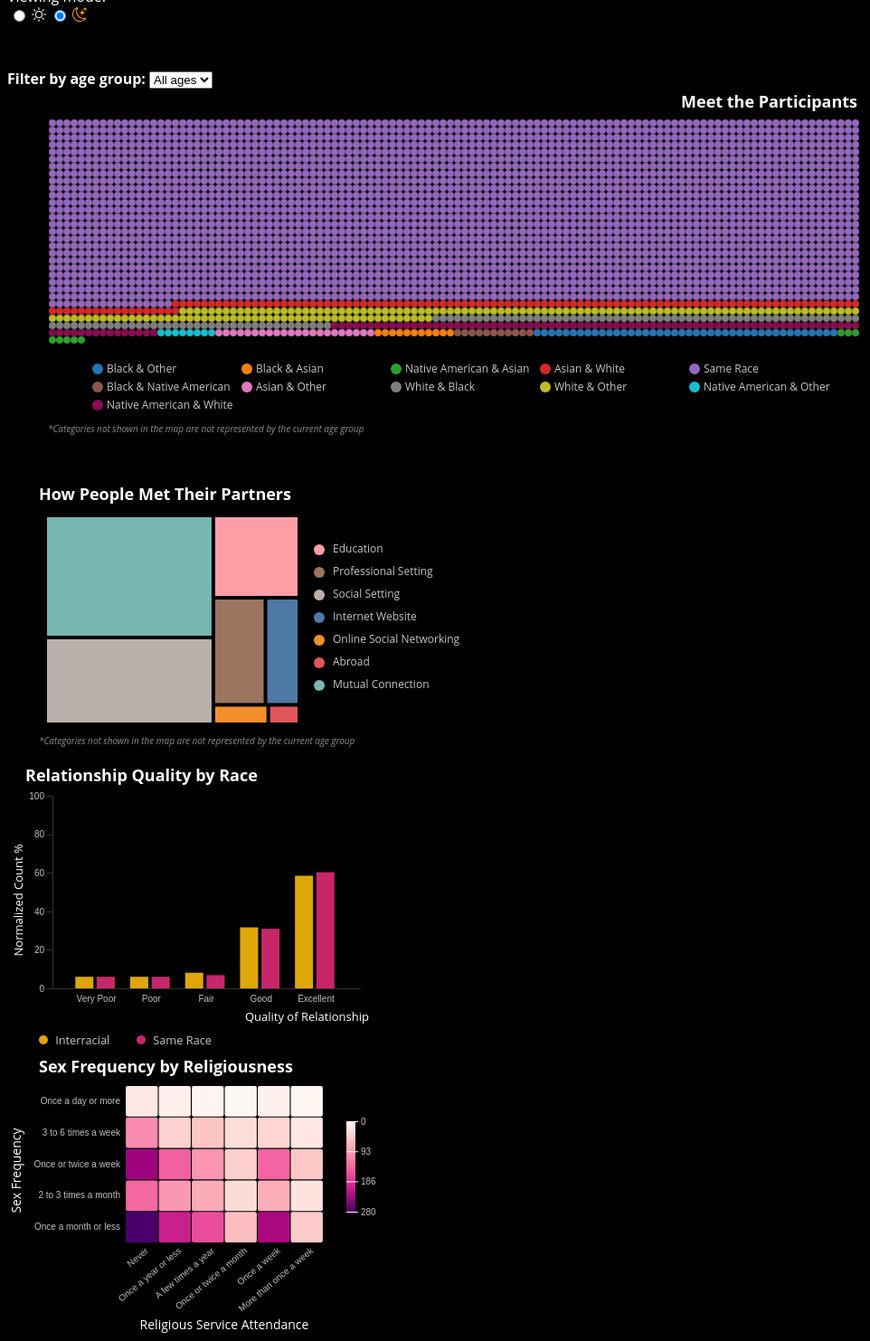
D3 v7 page, settled after 480 driven frames (8 s of simulated time); the page loaded 1 data file(s).


// ── js/barChart.js
class BarChart {
  /**
   * Class constructor with initial configuration
   * @param {Object}
   * @param {Array}
   */
  constructor(_config, _data) {
    this.config = {
      parentElement: _config.parentElement,
      containerWidth: _config.containerWidth || 400,
      containerHeight: _config.containerHeight || 300,
      margin: _config.margin || {top: 47, right: 10, bottom: 40, left: 50},
      tooltipPadding: _config.tooltipPadding || 15
    }
    
    this.data = _data;
    this.highlightedData = [];
    this.clickedBar = [];

    this.initVis();
  }
  
  initVis() {
    let vis = this;

    // Calculate inner chart size. Margin specifies the space around the actual chart.
    vis.width = vis.config.containerWidth - vis.config.margin.left - vis.config.margin.right;
    vis.height = vis.config.containerHeight - vis.config.margin.top - vis.config.margin.bottom;

    // yes = couple is interracial
    vis.subgroupsCategory = ["yes", "no"];

    // intialize the scale 
    vis.xScale = d3.scaleBand()
      .range([0, vis.width])
      .padding(0.60);

    vis.xSubgroupScale = d3.scaleBand()
      .range([0, vis.xScale.bandwidth()/5])
      .domain(vis.subgroupsCategory)
      .paddingInner(.85);

    vis.yScale = d3.scaleLinear()
      .range([vis.height, 0]);   

    // intialize the axis
    vis.xAxis = d3.axisBottom(vis.xScale)
      .tickSize(0)
      .tickSizeOuter(0)
      .tickPadding(8);

    vis.yAxis = d3.axisLeft(vis.yScale)
      .ticks(6)
      .tickSizeOuter(0);

    // Define size of SVG drawing area
    vis.svg = d3.select(vis.config.parentElement)
      .attr('width', vis.config.containerWidth)
      .attr('height', vis.config.containerHeight);

    // Append group element that will contain our actual chart 
    // and position it according to the given margin config
    vis.chart = vis.svg.append('g')
      .attr('transform', `translate(${vis.config.margin.left},${vis.config.margin.top})`);

    // Append empty bar-x-axis group and move it to the bottom of the chart
    vis.xAxisG = vis.chart.append('g')
      .attr('class', 'bar-axis bar-x-axis')
      .attr('transform', `translate(0,${vis.height})`);
    
     // Append bar-y-axis group 
    vis.yAxisG = vis.chart.append('g')
      .attr('class', 'bar-axis bar-y-axis');

    // append axis titles
    vis.chart.append('text')
      .attr('class', 'axis-label')
      .attr('y', vis.height - 10)
      .attr('x', vis.width + 10)
      .attr('dy', '3.5em')
      .style('text-anchor', 'end')
      .style('font-size', '13px')
      .text('Quality of Relationship')

    vis.chart

    .append("text")
      .attr("class", "bar-axis-title")
      .attr("x", -vis.height / 4)
      .attr("y", -42)
      .attr("dy", ".71em")
      .attr("transform", "rotate(270)")
      .style("text-anchor", "end")
      .text("Normalized Count %");

    vis.svg.append("text")
        .attr('class', 'title')
        .attr('x', 20)
        .attr('y', vis.config.margin.top - 29)
        .attr('dy', '.71em')
        .attr("text-anchor", "left")
        .text("Relationship Quality by Race");

    // Append group used to clear selection on click
    vis.clearSelectionG = vis.chart.append('g')
        .append('rect')
          .attr('width', vis.config.containerWidth)
          .attr('height', vis.config.containerHeight)
          .attr("transform", `translate(${-vis.config.margin.left},${-vis.config.margin.top})`)
          .attr('opacity', 0)
        .on('click', function(event, d) {
          clearAllInteractions();
        });
    
    vis.updateVis();
  }


  updateVis() {
    let vis = this;
    vis.noInterracial = "no";
    vis.yesInterracial = "yes";
    vis.sameRaceCoupleColor = "red";
    vis.interracialCoupleColor = "blue";
    
    // filters out data where there was no answer or someone refused to answer
    vis.preprocessData();

    // group data by relationship ranking, 
    // and count number of occurences of each ranking.
    vis.groupedData = d3.rollup(vis.data, v => v.length, d => d.Q34, d => d.interracial_5cat);
    vis.groupedData.delete('');
    vis.groupedData.delete("Refused");
 


    // Add a ranking entry at the same level as the subcategories ("yes"/"no")
    vis.groupedData.forEach((value, key) => {
      value.forEach((innerValue, innerKey) => value.set("ranking", key));
    });

    // counts how many interracial and sameRace couples we have.
    vis.maxInterracialCount = vis.data.filter(d => whetherInterracialOrSameRace(d) == "yes").length;
    vis.maxSameRaceCount = vis.data.filter(d => whetherInterracialOrSameRace(d) == "no").length;

    // Specificy x- and y-value accessor functions
    vis.xValue = d => vis.relationshipRanking(d);
    vis.yValue = d => vis.groupedData.get(vis.relationshipRanking(d));
  
    // set the domain of xScale to be the relationship rankings
    vis.xScale.domain(["Very Poor", "Poor", "Fair", "Good", "Excellent"]);
    vis.yScale.domain ([0,100]);


    vis.renderVis();
  }


  renderVis() {
    let vis = this;
    vis.specificBarClicked = '';

    let barValues = new Map();
    // code for bars and bar inspired from here: https://d3-graph-gallery.com/graph/barplot_grouped_basicWide.html
    const barGroup = vis.chart.selectAll('.bars')
      .data(vis.groupedData, d => {
        if (vis.highlightedData[0] == d[0]) {
          if(vis.highlightedData[1] == "no"){
            barValues.set("name","no");
            barValues.set("nVal", d[1].get("no"));
          } else {
            barValues.set("name","yes");
            barValues.set("nVal", d[1].get("yes"));            
          }
        }
        // After remove the ranking entry so that we don't render bars for it
        d[1].delete('ranking');
        return d[0];
      })
      .join("g")
      .attr('class', 'bars')
      .attr("transform", d => {
        if (vis.highlightedData[0] == d[0]) {
          vis.relationshipRanking = d[0];
        } 
        return `translate( ${vis.xScale(d[0]) -  1.5 * vis.xScale.bandwidth()},0)`
      });

      // checks if the bar is less than 4% of the max number in the y-axis.
      vis.barHeightTooSmall = d => vis.getBarHeightByRace(d[1], d) < 6;
      // Gives the bars a minimum height (of 4% of the max number in the y-axis) so that the smallest bars are still visible.
      vis.addMinBarHeight = 6;

      vis.checkIfActive = d => {
        if (d[0] == barValues.get("name") && d[1] == barValues.get("nVal")) {
          return `active`;
        } else {
          return "";
        }
      };

      vis.getBarHeightByRace = (x,d) => {
        if(d[0] == "yes") {
          return (x/vis.maxInterracialCount) * 100;
        } else {
          return (x/vis.maxSameRaceCount) * 100;
        }
      }; 

    const individualBars = barGroup.selectAll('.bar')
        .data(d => d[1], d => d[0]) 
          .join ('rect')
          .attr('class', d => `bar ${d[0]}`)
          .attr('x', d=> vis.xSubgroupScale(d[0]) + vis.xScale.bandwidth() + 1)
          .attr('y', d => {
            if(vis.barHeightTooSmall(d)) {
              return vis.yScale(vis.addMinBarHeight);
            } else {
              return vis.yScale(vis.getBarHeightByRace(d[1],d));
            }
          })
          .attr('width', 20)
          .attr('height', d => {
            if(vis.barHeightTooSmall(d)) {
              return vis.height - vis.yScale(vis.addMinBarHeight)
            } else {
              return vis.height - vis.yScale(vis.getBarHeightByRace(d[1],d));
            }
          })
          .attr('class', d =>  `bar ${d[0]} ${vis.checkIfActive(d)}`)
          .classed("selected", d => {
            return vis.clickedBar.length !== 0 && vis.clickedBar[0] == d[0] && vis.clickedBar[1] == d[1];
          });



    individualBars
      .on('mouseover', function (event,d) {
        vis.toolTipInfo(event,d);
      })
      .on('mousemove', (event) => {
        d3.select('#tooltip')
          .style('left', (event.pageX + vis.config.tooltipPadding) + 'px')
          .style('top', (event.pageY + vis.config.tooltipPadding) + 'px')
      })
      .on('mouseleave', () => {
        d3.select('#tooltip').style('display', 'none');
      }).on('click', function(event, d) {
        vis.storeClickedBar = d;
        currcirclesChartSubCategory = d[0];
      });

    // when a bar is clicked, filter all the displays
    barGroup
      .on('click', function(event, d) {
        currcirclesChartMainCategory = d[0];
        barChartFilterDotMatrixChartData();
        vis.clickedBar.push(vis.storeClickedBar[0]);
        vis.clickedBar.push(vis.storeClickedBar[1]);
        vis.renderVis();
      });
  
    // call the axes
    vis.xAxisG.call(vis.xAxis);
    vis.yAxisG.call(vis.yAxis);
  }


 /**
   *  displays the tooltip information of the individual bars
   */
 toolTipInfo(event,d) {
  let vis = this;

  let subCatname = d => {
    if (d[0] == "no") {
      return "Same Race";
    } else {
      return "Interracial";
    }
  };

  let getCount = d => {
    if (vis.barHeightTooSmall(d))
    {
      return `< ${vis.addMinBarHeight}%`;
    } else {
      return `${Math.round(vis.getBarHeightByRace(d[1], d))}%`;
    }
  }

  d3.select('#tooltip')
  .style('display', 'block')
  .style('left', (event.pageX + vis.config.tooltipPadding) + 'px')   
  .style('top', (event.pageY + vis.config.tooltipPadding) + 'px')
  .html(`
    <div><strong>${subCatname(d)}</strong></div>
    <div><b>Count:</b> ${getCount(d)}</div> 
  `);
}

/**
 * Filters the data for people who left the answer blank, refused to answer, for either of the questions 
 * regarding their relationship ranking, or whether they are part of an interracial couple.
 */
preprocessData() {
  let vis = this;
  vis.data = vis.data.filter(d => relationshipRanking(d) !="" && relationshipRanking(d) != "Refused" &&
   whetherInterracialOrSameRace(d) != "" && whetherInterracialOrSameRace(d) != "Refused");
}


}


// ── js/dotMatrix.js
class DotMatrix {
  /**
   * Class constructor with initial configuration
   * @param {Object}
   * @param {Array}
   */
  constructor(_config, _data) {
    this.config = {
      parentElement: _config.parentElement,
      containerWidth: _config.containerWidth || 1000,
      containerHeight: _config.containerHeight || 395,
      margin: _config.margin || { top: 35, right: 20, bottom: 75, left: 50},
      tooltipPadding: _config.tooltipPadding || 15
    }

    this.highlightedData = [];
    this.clickedDot = [];
    this.data = _data;

    this.initVis();
  }

  initVis() {
    let vis = this;
    // Calculate inner chart size. Margin specifies the space around the actual chart.
    vis.width =
      vis.config.containerWidth -
      vis.config.margin.left -
      vis.config.margin.right;
    vis.height =
      vis.config.containerHeight -
      vis.config.margin.top -
      vis.config.margin.bottom;

    vis.svg = d3.select(vis.config.parentElement).append('svg')
      .attr('width', vis.config.containerWidth)
      .attr('height', vis.config.containerHeight)
      .attr('id', 'dot-matrix-chart')
      .attr("class", "chart");


    // append the title of the view
    vis.svg.append("text")
      .attr('class', 'title')
      .attr('x', vis.width + 10)
      .attr('y', vis.config.margin.top - 27)
      .attr('dy', '.71em')
      .attr("text-anchor", "end")
      .text("Meet the Participants");

    vis.chart = vis.svg
      .append("g")
      .attr(
        "transform",
        `translate(${vis.config.margin.left},${vis.config.margin.top})`
      );

    vis.footnote = vis.chart
      .append("text")
      .attr("transform", `translate(-5,${vis.height + 60})`)
      .attr("class", "subtitle")
      .attr("font-size", "11px")
      .text(
        "*Categories not shown in the map are not represented by the current age group"
      );

    vis.legend = vis.chart
      .append("g")
      .attr(
        "transform",
        `translate(${vis.config.margin.left},${vis.height - 30})`
      );

    // Append group used to clear selection on click
    vis.clearSelectionG = vis.chart.append('g')
      .append('rect')
        .attr('width', vis.config.containerWidth)
        .attr('height', vis.config.containerHeight)
        .attr("transform", `translate(${-vis.config.margin.left},${-vis.config.margin.top})`)
        .attr('opacity', 0)
      .on('click', function(event, d) {
        clearAllInteractions();
      });

    // name the race categories
    vis.raceCategories = ["Black & Other", "Black & Asian", "Native American & Asian", "Asian & White", "Same Race",
    "Black & Native American", "Asian & Other", "White & Black", "White & Other", "Native American & Other", "Native American & White"];

    vis.colorScale = d3.scaleOrdinal()
      .range(d3.schemeCategory10.concat(['#8b0a50'])) // options: #698b69, #5218fa, #b03060
      .domain(vis.raceCategories);

    vis.updateVis();
  }

  updateVis() {
    let vis = this;

    vis.subjectRace = (d) => d.w6_subject_race;
    vis.partnerRace = (d) => d.w6_q6b;
    vis.preprocessData();
    vis.assignRelationshipRace();

    vis.groupedByRace = d3.group(vis.data, d => d.relRaceCat);

    vis.colorValue = (d) => d.relRaceCat;

    vis.renderVis();
  }

  renderVis() {
    let vis = this;

    vis.x = -5;
    vis.y = -5;
    vis.xcount = -1;
    vis.ycount = -1;

    vis.dotRadius = 4;

    let raceGroups = vis.chart
      .selectAll(".race-group")
      .data(vis.groupedByRace)
      .join("g")
      .attr("class", "race-group");

    let dots = raceGroups
      .selectAll(".matrix-dot")
      .data((d) => d[1])
      .join("circle")
        .attr("class", "matrix-dot")
        .attr("r", vis.dotRadius)
        .attr("cy", function () {
          vis.ycount += 1;
          return vis.ycount % 112 == 0 ? vis.y += vis.dotRadius * 2 : vis.y;
        })
        .attr("cx", function () {
          vis.xcount += 1;
          return vis.xcount % 112 == 0 ? vis.x = 0 : vis.x += vis.dotRadius * 2;
        })
        .attr("fill", d => vis.colorScale(vis.colorValue(d)))
        .classed("clicked", d => vis.clickedDot.length !== 0 && vis.clickedDot.includes(d))
        .classed("inactive", d => vis.highlightedData.length !== 0 && !vis.highlightedData.includes(d))
        .on('mouseover', function (event, d) {
          vis.toolTipInfo(event, d);
        })
        .on('mouseleave', () => {
          d3.select('#tooltip').style('display', 'none');
        })
        .on('click', (event, d) => {
          clearAllInteractions();
          vis.clickedDot.push(d);
          vis.renderVis();
          filterBarChartData(d);
          selectHeatMapCell(d);
          TreeMapfilterDotMatrixChartData(d);
        });

    vis.yLegendCount = -1;
    vis.xLegendCount = -1;
    vis.yLegend = 0;
    vis.xLegend = 0;

    vis.legend
      .selectAll(".dot-matrix-legend-circles")
      .data(vis.raceCategories)
      .join("circle")
        .attr('class', 'dot-matrix-legend-circles')
        .attr("r", 6)
        .attr("cy", function () {
          vis.yLegendCount += 1;
          return vis.yLegendCount % 5 == 0 ? vis.yLegend += vis.dotRadius * 5 : vis.yLegend;
        })
        .attr("cx", function () {
          vis.xLegendCount += 1;
          return vis.xLegendCount % 5 == 0 ? vis.xLegend = 0 : vis.xLegend += 165;
        })
        .style("fill", d => vis.colorScale(d));

    vis.yLegendCount = -1;
    vis.xLegendCount = -1;
    vis.yLegend = 4;
    vis.xLegend = 10;

    vis.legend.selectAll(".legendText")
        .data(vis.raceCategories)
      .join('text')
        .attr('class', "legendText legend-text")
        .attr("x", function () {
          vis.xLegendCount += 1;
          return vis.xLegendCount % 5 == 0 ? vis.xLegend = 10 : vis.xLegend += 165;
        })
        .attr("y", function () {
          vis.yLegendCount += 1;
          return vis.yLegendCount % 5 == 0 ? vis.yLegend += vis.dotRadius * 5 : vis.yLegend;
        })
        .style("font-size", vis.dotRadius * 3 + "px")
        .text(d => d);
  }


  assignRelationshipRace() {
    let vis = this;

    vis.data.forEach(d => {
      if (vis.subjectRace(d) == "White" && vis.partnerRace(d) == "Black or African American" ||
        vis.partnerRace(d) == "White" && vis.subjectRace(d) == "Black or African American") {
          d.relRaceCat = "White & Black";
      } else if (vis.subjectRace(d) == "Black or African American" && vis.partnerRace(d) == "American Indian, Aleut, or Eskimo" ||
        vis.partnerRace(d) == "Black or African American" && vis.subjectRace(d) == "American Indian, Aleut, or Eskimo") {
          d.relRaceCat = "Black & Native American";
      } else if (vis.subjectRace(d) == "American Indian, Aleut, or Eskimo" && vis.partnerRace(d) == "Asian or Pacific Islander" ||
        vis.partnerRace(d) == "American Indian, Aleut, or Eskimo" && vis.subjectRace(d) == "Asian or Pacific Islander") {
          d.relRaceCat = "Native American & Asian";
      } else if (vis.subjectRace(d) == "Asian or Pacific Islander" && vis.partnerRace(d) == "Other (please specify)" ||
        vis.partnerRace(d) == "Asian or Pacific Islander" && vis.subjectRace(d) == "Other (please specify)") {
          d.relRaceCat = "Asian & Other";
      } else if (vis.subjectRace(d) == "White" && vis.partnerRace(d) == "Other (please specify)" ||
        vis.partnerRace(d) == "White" && vis.subjectRace(d) == "Other (please specify)") {
          d.relRaceCat = "White & Other";
      } else if (vis.subjectRace(d) == "Black or African American" && vis.partnerRace(d) == "Asian or Pacific Islander" ||
        vis.partnerRace(d) == "Black or African American" && vis.subjectRace(d) == "Asian or Pacific Islander") {
          d.relRaceCat = "Black & Asian";
      } else if (vis.subjectRace(d) == "Black or African American" && vis.partnerRace(d) == "Other (please specify)" ||
        vis.partnerRace(d) == "Black or African American" && vis.subjectRace(d) == "Other (please specify)") {
          d.relRaceCat = "Black & Other";
      } else if (vis.subjectRace(d) == "American Indian, Aleut, or Eskimo" && vis.partnerRace(d) == "Other (please specify)" ||
        vis.partnerRace(d) == "American Indian, Aleut, or Eskimo" && vis.subjectRace(d) == "Other (please specify)") {
          d.relRaceCat = "Native American & Other";
      } else if (vis.subjectRace(d) == "Asian or Pacific Islander" && vis.partnerRace(d) == "White" ||
      vis.partnerRace(d) == "Asian or Pacific Islander" && vis.subjectRace(d) == "White") {
        d.relRaceCat = "Asian & White";
      }else if (vis.subjectRace(d) == "American Indian, Aleut, or Eskimo" && vis.partnerRace(d) == "White" ||
        vis.partnerRace(d) == "American Indian, Aleut, or Eskimo" && vis.subjectRace(d) == "White") {
          d.relRaceCat = "Native American & White";
      } else {
        d.relRaceCat = "Same Race";
      }
    });
}


  /**
   *  displays the tooltip information when you hover over the dots.
   */
  toolTipInfo(event, d) {
    let vis = this;

    let particpantAge = d.ppage;

    let howTheyMet = d => {
      let whereTheyMet = getHowTheyMet(d);
      if(whereTheyMet == "") {
        return `N/A`;
      } else {
        return whereTheyMet;
      }
    };
    
    // fill with Guramrit's function return value;
    // check if the sexfreq and religiuosity is refused or "" and replace with missing
    let fillSexFreq = d => {
      if(sexFrequency(d) == "Refused" || sexFrequency(d) == "") {
        return `N/A`;
      } else {
        return sexFrequency(d);
      }
    };

    let fillReligiousity = d => {
      if(religiousity(d) == "Refused" || religiousity(d) == "") {
        return `N/A`;
      } else {
        return religiousity(d);
      }
    };

    let fillRelationshipRanking = d => {
      if(relationshipRanking(d) == "Refused" || relationshipRanking(d) == "") {
        return `N/A`;
      } else {
        return relationshipRanking(d);
      }
    };

    d3.select('#tooltip')
      .style('display', 'block')
      .style('left', (event.pageX + vis.config.tooltipPadding) + 'px')
      .style('top', (event.pageY + vis.config.tooltipPadding) + 'px')
      .html(`
          <div><b>Age</b>: ${particpantAge}</div>
          <div><b>Race:</b> ${vis.subjectRace(d)}</div>
          <div><b>Partner's Race:</b> ${vis.partnerRace(d)}</div> 
          <div><b>How they met:</b> ${howTheyMet(d)}</div> 
          <div><b>Relationship Quality:</b> ${fillRelationshipRanking(d)}</div> 
          <div><b>Sex Frequency:</b> ${fillSexFreq(d)}</div> 
          <div><b>Religious Service Attendance:</b> ${fillReligiousity(d)}</div> 
        `);
  }

  /**
   * Filters the data for people who left the answer blank (or refused to answer) for their race or their partner's race
   */
  preprocessData() {
    let vis = this;
    let tempData = vis.data;
    vis.data = tempData.filter(d => (
      vis.subjectRace(d) != "" &&
      vis.subjectRace(d) != "Refused" &&
      vis.partnerRace(d) != "" &&
      vis.partnerRace(d) != "Refused"
    ));
  }
}

// ── js/heatMap.js
class HeatMap {

    /**
     * Class constructor with initial configuration
     * @param {Object}
     * @param {Array}
     */
    constructor(_config, _data) {
      this.config = {
        parentElement: _config.parentElement,
        containerWidth: 410,
        containerHeight: 315,
        tooltipPadding: 15,
        margin: {top: 40, right: 60, bottom: 100, left: 130},
        legendWidth: 10,
        legendHeight: 100
      }
      this.data = _data;
      this.selectedCategories = [];
      
      this.initVis();
    }
    
    initVis() {
      let vis = this;
  
      // Calculate inner chart size. Margin specifies the space around the actual chart.
      vis.width = vis.config.containerWidth - vis.config.margin.left - vis.config.margin.right;
      vis.height = vis.config.containerHeight - vis.config.margin.top - vis.config.margin.bottom;

      vis.initScales();

      vis.initAxes();

      // Define size of SVG drawing area
      vis.svg = d3.select(vis.config.parentElement).append("svg")
          .attr("width", vis.config.containerWidth)
          .attr("height", vis.config.containerHeight)
          .attr("id", "heat-map-chart")
          .attr("class", "chart");
    
      vis.addGroups();

      vis.addLabels();

      vis.initLegend();

      vis.updateVis();
  }

  updateVis() {
    let vis = this;

    // filter out data points where there was no response
    vis.data = vis.data.filter((d) => {
      let responded_sex_freq = d.w6_sex_frequency != "" && d.w6_sex_frequency != "Refused";
      let responded_religious = d.ppp20072 != "" && d.ppp20072 != "Refused";
      let has_cohab_value = d.cohab_before_marriage != "";
      return responded_sex_freq && responded_religious && has_cohab_value;
    });

    vis.box_groups = d3.flatRollup(vis.data, v => v.length, d => d.ppp20072, d => d.w6_sex_frequency);

    // Specify x-, y-, and color- accessor functions
    vis.xValue = (d) => d.ppp20072;
    vis.yValue = (d) => d.w6_sex_frequency;
    vis.colorValue = (d) => d[2];

    // Set the scale input domains, x and y domain explicit for ordering
    vis.xScale.domain([
      "Never",
      "Once a year or less",
      "A few times a year",
      "Once or twice a month",
      "Once a week",
      "More than once a week",
    ]);
    vis.yScale.domain([
      "Once a month or less",
      "2 to 3 times a month",
      "Once or twice a week",
      "3 to 6 times a week",
      "Once a day or more",
    ]);
    vis.colorScale.domain(d3.extent(vis.box_groups, vis.colorValue));

    vis.renderVis();
    vis.renderLegend();
  }

  renderVis() {
    let vis = this;

    let boxes = vis.chart.selectAll('.box')
        .data(vis.box_groups)
      .join('rect')
        .attr('class', 'box')
        .attr('x', d => vis.xScale(d[0]))
        .attr('y', d => vis.yScale(d[1]))
        .attr('rx', 2)
        .attr('ry', 2)
        .attr('width', vis.xScale.bandwidth())
        .attr('height', vis.yScale.bandwidth())
        .style('fill', d => vis.colorScale(vis.colorValue(d)))
        .classed('selected', d => vis.selectedCategories.length > 0 && vis.selectedCategories[0] === d[0] && vis.selectedCategories[1] === d[1])
        .on('click', function(event, d) {
          heatMapfilterDotMatrixChartData(d[1], d[0]);
          d3.select(this).classed('selected', true);
        });

    vis.tooltipEventListener(boxes);

    vis.xAxisG.call(vis.xAxis).selectAll(".tick text")
        .attr("transform", "rotate(320)")
        .style("text-anchor", "end");
    vis.yAxisG.call(vis.yAxis);
  }

  tooltipEventListener(mark) {
    let vis = this;

    mark
      .on("mouseover", (event, d) => {
        d3.select("#tooltip").style("display", "block").html(`<div><b>Number of people:</b> ${vis.colorValue(d)}</div>`);
      })
      .on("mousemove", (event) => {
        d3.select("#tooltip")
          .style("left", event.pageX + vis.config.tooltipPadding + "px")
          .style("top", event.pageY + vis.config.tooltipPadding + "px");
      })
      .on("mouseleave", () => {
        d3.select("#tooltip").style("display", "none");
      });
  }

  initScales() {
    let vis = this;

    vis.xScale = d3.scaleBand()
        .range([0, vis.width])
        .padding(0.03);

    vis.yScale = d3.scaleBand()
        .range([vis.height, 0])
        .padding(0.03);

    vis.colorScale = d3.scaleSequential()
        .interpolator(d3.interpolateRdPu);
  }

  initAxes() {
    let vis = this;

    vis.xAxis = d3.axisBottom(vis.xScale)
        .tickSize(0)
        .tickPadding(5);

    vis.yAxis = d3.axisLeft(vis.yScale)
        .tickSize(0)
        .tickPadding(5);
  }

  addGroups() {
    let vis = this;

    vis.chart = vis.svg.append("g")
        .attr("transform", `translate(${vis.config.margin.left},${vis.config.margin.top})`);

    // Append x-axis group
    vis.xAxisG = vis.chart.append("g")
        .attr("class", "axis x-axis")
        .attr("transform", `translate(0,${vis.height})`);

    // Append y-axis group
    vis.yAxisG = vis.chart.append("g")
        .attr("class", "axis y-axis");

    // Append group used to clear selection on click
    vis.clearSelectionG = vis.chart.append('g')
      .append('rect')
        .attr('width', vis.config.containerWidth)
        .attr('height', vis.config.containerHeight)
        .attr("transform", `translate(${-vis.config.margin.left},${-vis.config.margin.top})`)
        .attr('opacity', 0)
      .on('click', function(event, d) {
        clearAllInteractions();
      });
  }

  addLabels() {
    let vis = this;

    vis.svg.append("text")
        .attr("class", "title")
        .attr("x", 35)
        .attr("y", vis.config.margin.top - 27)
        .attr("dy", ".71em")
        .attr("text-anchor", "left")
        .text("Sex Frequency by Religiousness");

    vis.chart.append("text")
        .attr("class", "axis-label")
        .attr("y", vis.height + 85)
        .attr("x", vis.width / 2)
        .attr("dy", ".71em")
        .style("text-anchor", "middle")
        .text("Religious Service Attendance");

    vis.svg.append("text")
        .attr("class", "axis-label")
        .attr("x", -vis.height / 2)
        .attr("y", 5)
        .attr("dy", ".71em")
        .attr("transform", "rotate(270)")
        .style("text-anchor", "end")
        .text("Sex Frequency");
  }

  initLegend() {
    let vis = this;

    // Legend
    vis.legend = vis.svg.append("g")
        .attr("transform", `translate(${vis.config.containerWidth - 35},${vis.config.margin.top + 40})`);

    vis.legendColorGradient = vis.legend.append("defs").append("linearGradient")
        .attr("id", "linear-gradient")
        .attr("x1", "0%")
        .attr("y1", "0%")
        .attr("x2", "0%")
        .attr("y2", "100%");

    vis.legendColorRamp = vis.legend.append("rect")
        .attr("width", vis.config.legendWidth)
        .attr("height", vis.config.legendHeight)
        .attr("fill", "url(#linear-gradient)");

    vis.yLegendScale = d3.scaleLinear()
        .range([0, vis.config.legendHeight]);

    vis.yLegendAxis = d3.axisRight(vis.yLegendScale)
        .tickSize(vis.config.legendWidth + 3)
        .tickFormat(d3.format("d"));

    vis.yLegendAxisG = vis.legend.append("g")
        .attr("class", "axis y-axis legend-axis");
  }

  renderLegend() {
    let vis = this;

    // Add stops to the gradient
    vis.legendColorGradient.selectAll("stop")
        .data([
          {offset: "0%", color: vis.colorScale.range()[0]},
          {offset: "25%", color: "#fbb4b9"},
          {offset: "50%", color: "#f768a1"},
          {offset: "75%", color: "#c51b8a"},
          {offset: "100%", color: vis.colorScale.range()[1]},
        ])
      .join("stop")
        .attr("offset", (d) => d.offset)
        .attr("stop-color", (d) => d.color);

    vis.yLegendScale.domain(vis.colorScale.domain()).nice();
    const extent = vis.yLegendScale.domain();

    // Manually calculate tick values
    vis.yLegendAxis.tickValues([
      extent[0],
      parseInt(extent[1] / 3),
      parseInt((extent[1] / 3) * 2),
      extent[1],
    ]);

    // Update legend axis
    vis.yLegendAxisG.call(vis.yLegendAxis);
  }
}

// ── js/main.js
let varForFilteringcirclesChart = "";
let currcirclesChartMainCategory = ""; // the relationship ranking
let currcirclesChartSubCategory = ""; // whether the person is part of an interracial couple
let getHowTheyMet = d => getMeetingMethod(d);
let relationshipRanking = (d) => d.Q34;
let whetherInterracialOrSameRace = (d) => d.interracial_5cat;
let subjectRace = (d) => d.w6_subject_race;
let partnerRace = (d) => d.w6_q6b;
let sexFrequency = (d) => d.w6_sex_frequency;
let religiousity = (d) => d.ppp20072;

const MEETING_METHODS = {
  0: "Education",
  1: "Professional Setting",
  2: "Social Setting",
  3: "Internet Website",
  4: "Online Social Networking",
  5: "Abroad",
  6: "Mutual Connection",
};

const MEETING_METHODS_CHECKS_MAPPING = {
  Education: checkEducationMethod,
  "Professional Setting": checkProfessionalSettingMethod,
  "Social Setting": checkSocialSettingMethod,
  "Internet Website": checkInternetSiteMethod,
  "Online Social Networking": checkOnlineSocialNetworkingMethod,
  Abroad: checkAbroadMethod,
  "Mutual Connection": checkMutualConnectionMethod,
};

/**
 * Load data from CSV file asynchronously and render charts
 */
let treeMap, barChart, dotmatrix, heatMap, data;
d3.csv("data/dating.csv").then((_data) => {
  data = _data;

  // Global data processing
  data.forEach((d) => {
    if (subjectRace(d) === partnerRace(d)) {
      d.interracial_5cat = "no";
    } else {
      d.interracial_5cat = "yes";
    }
  });

  // initialize visualizations
  dotmatrix = new DotMatrix({
      parentElement: "#dot-matrix",
    }, data);

  treeMap = new TreeMap({
      parentElement: "#tree-map",
    }, 
    data,
    {
      checkEducationMethod,
      checkProfessionalSettingMethod,
      checkSocialSettingMethod,
      checkInternetSiteMethod,
      checkOnlineSocialNetworkingMethod,
      checkAbroadMethod,
      checkMutualConnectionMethod,
    });

  barChart = new BarChart({
      parentElement: "#bar-chart-plot",
    }, data);

  heatMap = new HeatMap({
      parentElement: "#heat-map",
    }, data);
});

// https://stackoverflow.com/questions/24193593/d3-how-to-change-dataset-based-on-drop-down-box-selection
// event listeners for the dropdown

// the flag ensures that we don't re-filter the data if we don't need to
// default value is "all"
let currSelection = "all";
d3.selectAll("#age-group-filter-dropdown").on("change", function (e) {
  // Filter data accordingly and update vis

  if (currSelection !== e.target.value) {
    currSelection = e.target.value;
    performAgeFiltering(currSelection);

    dotmatrix.highlightedData = [];
    dotmatrix.clickedDot = [];
    heatMap.selectedCategories = [];
    treeMap.selectedMethod = "";
    barChart.highlightedData = [];
    barChart.clickedBar = [];

    treeMap.updateVis();
    heatMap.updateVis();
    dotmatrix.updateVis();
    barChart.updateVis();
  }
});

// https://dev.to/ananyaneogi/create-a-dark-light-mode-switch-with-css-variables-34l8
// https://www.javascripttutorial.net/javascript-dom/javascript-radio-button/
// viewing mode toggle listener
d3.selectAll('input[name="btnradio"]').on("change", function (e) {
  let btns = document.getElementsByClassName('btn');
  if(e.target.id === "light-btn") {
    document.documentElement.setAttribute('theme', 'light');
    for(let i = 0; i < btns.length; i++) {
      btns[i].classList.replace('btn-outline-light', 'btn-outline-dark');
    }
    document.getElementById('sun').setAttribute('fill', 'orange');
    document.getElementById('moon').setAttribute('fill', 'black');
  } else if (e.target.id === "dark-btn") {
    document.documentElement.setAttribute('theme', 'dark');
    for(let i = 0; i < btns.length; i++) {
      btns[i].classList.replace('btn-outline-dark', 'btn-outline-light');
    }
    document.getElementById('sun').setAttribute('fill', 'white');
    document.getElementById('moon').setAttribute('fill', 'orange');
  }
});

d3.selectAll("#remove-filtering").on("click", (e) => {
  clearAllInteractions();
});

function clearAllInteractions() {
  heatMap.selectedCategories = [];
  treeMap.selectedMethod = "";
  dotmatrix.highlightedData = [];
  dotmatrix.clickedDot = [];
  barChart.highlightedData = [];
  barChart.clickedBar = [];

  heatMap.renderVis();
  barChart.updateVis();
  dotmatrix.updateVis();
  treeMap.updateVis();
}

function performAgeFiltering(currSelection) {
  if (currSelection == "all") {
    // get rid of all filtering
    treeMap.data = data;
    dotmatrix.data = data;
    heatMap.data = data;
    barChart.data = data;
  } else {
    let ageData = data.filter((d) => d.ppagecat === currSelection);
    treeMap.data = ageData;
    heatMap.data = ageData;
    dotmatrix.data = ageData;
    barChart.data = ageData;
  }
}

/**
 * FUNCTIONS CALLED WHEN A DOT IS CLICKED
 */

function TreeMapfilterDotMatrixChartData(dotClicked) {
  let meetingMethod = getMeetingMethod(dotClicked);
  if (meetingMethod !== "") {
    treeMap.selectedMethod = meetingMethod;
    treeMap.updateVis();
  }
}

/**
 * highlights a bar that corresponds to the dot (if available) when a button is clicked
 * @param dotClicked is the dot that was clicked.
 */
function filterBarChartData(dotClicked) {
  barChart.highlightedData = [
    relationshipRanking(dotClicked),
    whetherInterracialOrSameRace(dotClicked),
  ];
  barChart.updateVis();
}

/**
 * highlights a cell that corresponds to the dot's sex and religion habits (if available) when dot is clicked
 * @param dotClicked is the dot that was clicked.
 */
function selectHeatMapCell(dotClicked) {
  heatMap.selectedCategories = [
    dotClicked.ppp20072,
    dotClicked.w6_sex_frequency,
  ];
  heatMap.renderVis();
}

/**
 * FUNCTIONS TO SELECT THE CORRESPONDING DOTS WHEN ANOTHER VIEW IS CLICKED
 *
 */

/* filter the data rendered in the dot matrix according to:
 * @param mainCategory the relationship ranking
 * @param subCategory bar clidked (interracial or same race)
 */
function filterDotMatrixChartData() {
  let filteredData = dotmatrix.data.filter(
    (d) =>
      relationshipRanking(d) == currcirclesChartMainCategory &&
      whetherInterracialOrSameRace(d) == currcirclesChartSubCategory
  );
  dotmatrix.highlightedData = filteredData;
  dotmatrix.updateVis();
}

/**
 * filter the data rendered in the dot matrix chart according to:
 * @param sexFreq the y-value of the cell in the heat map
 * @param attendance the x-value of the cell in the heat map
 */
function heatMapfilterDotMatrixChartData(sexFreq, attendance) {
  clearAllInteractions();;
  dotmatrix.highlightedData = dotmatrix.data.filter(
    (d) => sexFrequency(d) == sexFreq && religiousity(d) == attendance
  );
  dotmatrix.updateVis();
}

/**
 * Use treemap as filter and update dotMatrix accordingly
 */
function filterWithMeetingData(meetingCategory) {
  clearAllInteractions();
  dotmatrix.highlightedData = dotmatrix.data.filter((d) => {
    return MEETING_METHODS_CHECKS_MAPPING[meetingCategory](d);
  });
  dotmatrix.updateVis();
}

/**
 * filter the data rendered in the dot matrix chart according to:
 * mainCategory the relationship ranking
 * subCategory bar clidked (interracial or same race)
 */
function barChartFilterDotMatrixChartData() {
  clearAllInteractions();
  dotmatrix.highlightedData = dotmatrix.data.filter(
    (d) =>
      relationshipRanking(d) == currcirclesChartMainCategory &&
      whetherInterracialOrSameRace(d) == currcirclesChartSubCategory
  );
  dotmatrix.updateVis();
}

// ── js/treeMap.js
// copied from https://codesandbox.io/s/github/UBC-InfoVis/447-materials/tree/23Jan/d3-examples/d3-linked-charts-basic?file=/js/barchart.js:0-4600
class TreeMap {
  /**
   * Class constructor with basic chart configuration
   * @param {Object}
   * @param {Array}
   */
  constructor(_config, _data, _method_checks) {
    // Configuration object with defaults
    this.config = {
      parentElement: _config.parentElement,
      containerWidth: _config.containerWidth || 500,
      containerHeight: _config.containerHeight || 310,
      tooltipPadding: 15,
      margin: _config.margin || { top: 50, right: 175, bottom: 25, left: 40 },
    };
    this.data = _data;
    this.selectedMethod = "";
    this.checks = {
      checkEducationMethod: _method_checks.checkEducationMethod,
      checkProfessionalSettingMethod:
        _method_checks.checkProfessionalSettingMethod,
      checkSocialSettingMethod: _method_checks.checkSocialSettingMethod,
      checkInternetSiteMethod: _method_checks.checkInternetSiteMethod,
      checkOnlineSocialNetworkingMethod:
        _method_checks.checkOnlineSocialNetworkingMethod,
      checkAbroadMethod: _method_checks.checkAbroadMethod,
      checkMutualConnectionMethod: _method_checks.checkMutualConnectionMethod,
    };
    this.initVis();
  }

  /**
   * Initialize scales/axes and append static elements, such as axis titles
   */
  initVis() {
    let vis = this;

    // Calculate inner chart size. Margin specifies the space around the actual chart.
    vis.width =
      vis.config.containerWidth -
      vis.config.margin.left -
      vis.config.margin.right;
    vis.height =
      vis.config.containerHeight -
      vis.config.margin.top -
      vis.config.margin.bottom;

    // Define size of SVG drawing area
    vis.svg = d3
      .select(vis.config.parentElement)
      .append("svg")
      .attr("width", vis.config.containerWidth)
      .attr("height", vis.config.containerHeight)
      .attr("id", "tree-map-container")
      .attr("class", "chart");

    // Colour scale for categories
    vis.colourScale = d3.scaleOrdinal(d3.schemeTableau10);

    // SVG Group containing the actual chart; D3 margin convention
    vis.chart = vis.svg
      .append("g")
      .attr(
        "transform",
        `translate(${vis.config.margin.left},${vis.config.margin.top})`
      );

    vis.title = vis.chart
      .append("text")
      .attr("class", "title")
      .attr("x", -5)
      .attr("y", -15)
      .text("How People Met Their Partners");

    // doing the scale when initializing the visualization becuase it needs to be static
    vis.colourScale.domain(Object.keys(MEETING_METHODS));
    vis.legend = vis.chart
      .append("g")
      .attr("transform", `translate(${vis.config.margin.left * 6.5},-50)`)
      .attr("class", "tree-map-legend");

    vis.footnote = vis.chart
      .append("text")
      .attr("transform", `translate(-5,${vis.height + 20})`)
      .attr("class", "subtitle")
      .attr("font-size", "11px")
      .text(
        "*Categories not shown in the map are not represented by the current age group"
      );

    // https://d3-graph-gallery.com/graph/custom_legend.html
    // Add one dot in the legend for each name.
    vis.legend
      .selectAll("mydots")
      .data(Object.values(MEETING_METHODS))
      .enter()
      .append("circle")
      .attr("cx", 45)
      .attr("cy", function (d, i) {
        return 90 + i * 25;
      }) // 90 is where the first dot appears. 25 is the distance between dots
      .attr("r", 6)
      .style("fill", function (d) {
        return vis.colourScale(d);
      });

    // Add one dot in the legend for each name.
    vis.legend
      .selectAll("mylabels")
      .data(Object.keys(MEETING_METHODS))
      .enter()
      .append("text")
      .attr("class", "legend-text")
      .attr("x", 60)
      .attr("y", function (d, i) {
        return 90 + i * 25;
      }) // 90 is where the first dot appears. 25 is the distance between dots
      .style("font-size", "12px")
      .text(function (d) {
        return MEETING_METHODS[d];
      })
      .attr("text-anchor", "left")
      .style("alignment-baseline", "middle");


    // Append group used to clear selection on click
    vis.clearSelectionG = vis.chart.append('g')
      .append('rect')
        .attr('width', vis.config.containerWidth)
        .attr('height', vis.config.containerHeight)
        .attr("transform", `translate(${-vis.config.margin.left},${-vis.config.margin.top})`)
        .attr('opacity', 0)
      .on('click', function(event, d) {
        clearAllInteractions();
      });

    this.updateVis();
  }

  /**
   * Prepare data and scales before we render it
   */
  updateVis() {
    let vis = this;
    // education
    const educationDataMap = d3.rollups(
      vis.data,
      (v) => v.length,
      (d) => this.checks.checkEducationMethod(d)
    );

    // professional
    const professionalSettingDataMap = d3.rollups(
      vis.data,
      (v) => v.length,
      (d) => this.checks.checkProfessionalSettingMethod(d)
    );

    const socialSettingDataMap = d3.rollups(
      vis.data,
      (v) => v.length,
      (d) => this.checks.checkSocialSettingMethod(d)
    );

    const internetSiteDataMap = d3.rollups(
      vis.data,
      (v) => v.length,
      (d) => this.checks.checkInternetSiteMethod(d)
    );

    const onlineSocialNetworkingDataMap = d3.rollups(
      vis.data,
      (v) => v.length,
      (d) => this.checks.checkOnlineSocialNetworkingMethod(d)
    );

    const abroadDataMap = d3.rollups(
      vis.data,
      (v) => v.length,
      (d) => this.checks.checkAbroadMethod(d)
    );

    const mutualConnectionDataMap = d3.rollups(
      vis.data,
      (v) => v.length,
      (d) => this.checks.checkMutualConnectionMethod(d)
    );

    vis.aggregatedData = new Map([
      // education
      ["Education", educationDataMap],

      ["Social Setting", socialSettingDataMap],

      // at work
      ["Professional Setting", professionalSettingDataMap],

      // internet site (dating or otherwise)
      ["Internet Website", internetSiteDataMap],

      // online social networking
      ["Online Social Networking", onlineSocialNetworkingDataMap],

      // abroad
      ["Abroad", abroadDataMap],

      // mutual connection
      ["Mutual Connection", mutualConnectionDataMap],
    ]);

    vis.nodes = [];
    vis.nodes.push({ name: "root", parent: null, value: null });
    // https://www.hackinbits.com/articles/js/how-to-iterate-a-map-in-javascript---map-part-2

    for (let [key, value] of vis.aggregatedData.entries()) {
      vis.nodes.push({
        name: key,
        parent: "root",
        value: value.length > 1 ? value.sort()[1][1] : 0,
      });
    }

    vis.renderVis();
  }

  /**
   * Bind data to visual elements
   */
  renderVis() {
    let vis = this;

    // took code from https://www.students.cs.ubc.ca/~cs-436v/22Jan/fame/projects/project_g06/index.html
    // transforming data into hierarchy that can be used by the treemap
    const stratify = d3
      .stratify()
      .parentId((d) => d["parent"])
      .id((d) => d["name"]);

    // Creating treemap
    vis.root = d3.treemap().size([vis.width, vis.height]).padding(4)(
      stratify(vis.nodes)
        .sum((d) => d["value"])
        .sort((a, b) => b["value"] - a["value"])
    );

    // Drawing squares in treemap
    vis.chart
      .selectAll(".treemap-rect")
      .data(vis.root.leaves())
      .join("rect")
      .attr("class", "treemap-rect")
      .classed("selected", (d) => d["id"] === vis.selectedMethod)

      .attr("x", function (d) {
        return d["x0"];
      })
      .attr("y", function (d) {
        return d["y0"];
      })
      .attr("width", function (d) {
        return d["x1"] - d["x0"];
      })
      .attr("height", function (d) {
        return d["y1"] - d["y0"];
      })
      .style("fill", function (d) {
        return vis.colourScale(d["id"]);
      })
      .on("mouseover", (event, d) => {
        d3.select("#tooltip")
          .style("display", "block")
          .html(
            `<div><b>How they met:</b> ${d["id"]}</div>
             <div><b>Count:</b> ${d["value"]}</div>`
          );
      })
      .on("mousemove", (event) => {
        d3.select("#tooltip")
          .style("left", event.pageX + vis.config.tooltipPadding + "px")
          .style("top", event.pageY + vis.config.tooltipPadding + "px");
      })
      .on("mouseleave", () => {
        d3.select("#tooltip").style("display", "none");
      })
      .on("click", function (event, d) {
        filterWithMeetingData(d["id"]);
        d3.selectAll(".tree-rect.selected").each(function () {
          d3.select(this).classed("selected", false);
        });
        d3.select(this).classed("selected", true);
      });
  }
}

// ── js/utils/meetingMethodHelpers.js
function checkEducationMethod(d) {
  return d.hcm2017q24_school === "yes" || d.hcm2017q24_college === "yes";
}

function checkProfessionalSettingMethod(d) {
  return (
    d.hcm2017q24_mil === "yes" ||
    d.hcm2017q24_customer === "yes" ||
    d.hcm2017q24_vol_org === "yes" ||
    d.hcm2017q24_work_neighbors === "yes"
  );
}

function checkSocialSettingMethod(d) {
  return (
    d.hcm2017q24_bar_restaurant === "yes" ||
    d.hcm2017q24_party === "yes" ||
    d.hcm2017q24_public === "yes" ||
    d.hcm2017q24_church === "yes" ||
    d.hcm2017q24_single_serve_nonint === "yes" // like "singles night at the cafe"
  );
}

function checkInternetSiteMethod(d) {
  return (
    d.hcm2017q24_internet_other === "yes" ||
    d.hcm2017q24_internet_dating === "yes" || // dating app
    d.hcm2017q24_internet_org === "yes" // internet site not dedicated to dating
  );
}

function checkOnlineSocialNetworkingMethod(d) {
  return (
    d.hcm2017q24_internet_soc_network === "yes" || // instagram or smth
    d.hcm2017q24_internet_game === "yes" ||
    d.hcm2017q24_internet_chat === "yes"
  );
}

function checkAbroadMethod(d) {
  return (
    d.hcm2017q24_vacation === "yes" || d.hcm2017q24_business_trip === "yes"
  );
}

function checkMutualConnectionMethod(d) {
  return (
    d.hcm2017q24_blind_date === "yes" || // usually blind dates get set up by someone you know
    d.hcm2017q24_met_through_family === "yes" ||
    d.hcm2017q24_met_through_friend === "yes" ||
    d.hcm2017q24_met_through_as_nghbrs === "yes" ||
    d.hcm2017q24_met_as_through_cowork === "yes"
  );
}

function getMeetingMethod(d) {
  let meetingMethod = "";
  for (let i = 0; i < 7; i++) {
    if (MEETING_METHODS_CHECKS_MAPPING[MEETING_METHODS[i]](d)) {
      meetingMethod = MEETING_METHODS[i];
    }
  }
  return meetingMethod;
}


### data: data/dating.csv
hcm2017q24_single_serve_nonint, CaseID, CASEID_NEW, S1, S3, Q19, Q20, Q20_2, Q34, w6_sex_frequency, ppp20072, Q9, ppage, ppagecat, w6_q21b_year, w6_q21c_year, w6_q21d_year, w6_q21e_year, w6_q32, w6_q34, hcm2017q24_school, hcm2017q24_college, hcm2017q24_mil, hcm2017q24_church
0, 2, 2014039, No, I am not Married, Yes, , , No, , , Never, , 30, 25-34, 2017, , , 2017, Yes, an Internet dating or matchmaking s…, , no, no, no, no
1, 3, 2019003, Yes, I am Married, , Yes, , , Excellent, Once a month or less, Never, 52, 55, 55-64, 1995, 1996, 1996, , No, I did NOT meet [Partner Name] throug…, Excellent, no, no, no, no
2, 5, 2145527, Yes, I am Married, , Yes, , , Good, 2 to 3 times a month, Once or twice a month, 45, 47, 45-54, 2006, 2006, 2008, , Yes, an Internet dating or matchmaking s…, Good, no, no, no, no
3, 6, 2648857, No, I am not Married, Yes, , , No, , , Never, , 28, 25-34, 2013, , , 2013, Yes, a social networking site (like Face…, , no, no, no, no
4, 7, 2623465, Yes, I am Married, , Yes, , , Excellent, 3 to 6 times a week, Once a year or less, 59, 59, 55-64, 1983, 1984, 1984, , No, I did NOT meet [Partner Name] throug…, Excellent, no, no, no, no
5, 9, 2917189, Yes, I am Married, , Yes, , , Good, Once a month or less, Once a week, 60, 59, 55-64, 1982, 1982, 1982, , No, I did NOT meet [Partner Name] throug…, Good, no, no, no, no
6, 10, 2919423, Yes, I am Married, , Yes, , , Excellent, Once a month or less, Once a week, 67, 66, 65-74, 1967, 1969, 1969, , No, I did NOT meet [Partner Name] throug…, Excellent, no, no, no, no
7, 11, 2936569, Yes, I am Married, , Yes, , , Excellent, 2 to 3 times a month, Never, 65, 65, 65-74, 1967, 1970, 1970, , No, I did NOT meet [Partner Name] throug…, Excellent, yes, no, no, no
9, 13, 1840371, No, I am not Married, Yes, , , , , , More than once a week, , 65, 65-74, 1982, , , , No, I did NOT meet [Partner Name] throug…, , no, no, no, yes
10, 14, 2089701, Yes, I am Married, , Yes, , No, Fair, 2 to 3 times a month, Never, , 33, 25-34, 2008, 2008, 2008, , No, I did NOT meet [Partner Name] throug…, Fair, no, no, no, no
11, 15, 1939669, No, I am not Married, Yes, , , , , , Never, 43, 22, 18-24, 2014, , , 2016, No, I did NOT meet [Partner Name] throug…, , , , , 
12, 16, 645963, No, I am not Married, Yes, , , No, , , Never, , 25, 25-34, 2017, , , 2017, Yes, an Internet dating or matchmaking s…, , no, no, no, no
13, 17, 729415, No, I am not Married, Yes, , , No, , , Once a year or less, , 39, 35-44, 2009, , , 2013, No, I did NOT meet [Partner Name] throug…, , no, no, no, no
14, 18, 2710813, Yes, I am Married, , Yes, , No, Good, Once or twice a week, Never, , 37, 35-44, 2011, 2012, 2012, , No, I did NOT meet [Partner Name] throug…, Good, no, yes, no, no
15, 20, 2578951, Yes, I am Married, , Yes, , , Excellent, 2 to 3 times a month, Once a year or less, 35, 38, 35-44, 2004, 2006, 2011, , No, I did NOT meet [Partner Name] throug…, Excellent, no, no, no, no
16, 21, 2154415, No, I am not Married, , Yes, , , Excellent, Once a day or more, A few times a year, 42, 34, 25-34, 2007, 2013, , , No, I did NOT meet [Partner Name] throug…, Excellent, no, no, no, no
17, 22, 2690979, Yes, I am Married, , Yes, , , Excellent, 3 to 6 times a week, Never, 37, 46, 45-54, 2002, 2004, 2007, , Yes, an Internet chat room, Excellent, no, no, no, no
18, 23, 1861177, Yes, I am Married, , Yes, , , Excellent, Once or twice a week, A few times a year, 40, 49, 45-54, 2006, 2007, 2007, , No, I did NOT meet [Partner Name] throug…, Excellent, no, no, no, no
19, 24, 782115, Yes, I am Married, , Yes, , , Good, Refused, Once a week, 40, 66, 65-74, 1974, 1974, 1974, , No, I did NOT meet [Partner Name] throug…, Good, no, no, no, no
20, 25, 808133, Yes, I am Married, , Yes, , , Excellent, Once or twice a week, Once a year or less, 72, 41, 35-44, 1995, 1998, 2000, , No, I did NOT meet [Partner Name] throug…, Excellent, no, yes, no, no
21, 27, 1710975, No, I am not Married, Yes, , , , , , Never, 40, 58, 55-64, 2005, 2006, , 2011, Yes, an Internet dating or matchmaking s…, , no, no, no, no
22, 28, 1946291, No, I am not Married, Yes, , , Yes, , , Never, , 27, 25-34, 2009, 2011, 2015, 2017, No, I did NOT meet [Partner Name] throug…, , yes, no, no, no
23, 29, 1760115, No, I am not Married, , No, No, Yes, Excellent, Once or twice a week, Never, , 64, 55-64, 2011, , , , No, I did NOT meet [Partner Name] throug…, Excellent, no, no, no, no
24, 30, 1535219, Yes, I am Married, , Yes, , , Excellent, 3 to 6 times a week, Never, 55, 32, 25-34, 2000, 2001, 2008, , No, I did NOT meet [Partner Name] throug…, Excellent, no, no, no, no
25, 31, 2645965, Yes, I am Married, , Yes, , , Excellent, 2 to 3 times a month, More than once a week, 35, 45, 45-54, 1990, 1990, 1990, , No, I did NOT meet [Partner Name] throug…, Excellent, no, no, no, no
26, 32, 1203763, No, I am not Married, Yes, , , , , , A few times a year, 45, 57, 55-64, 1992, 1993, , 2009, No, I did NOT meet [Partner Name] throug…, , , , , 
27, 33, 2930471, No, I am not Married, , No, No, Yes, Excellent, 2 to 3 times a month, Once a year or less, , 23, 18-24, 2015, , , , No, I did NOT meet [Partner Name] throug…, Excellent, no, no, no, no
28, 35, 2871183, No, I am not Married, , No, No, , Good, 2 to 3 times a month, More than once a week, 25, 38, 35-44, 2017, , , , No, I did NOT meet [Partner Name] throug…, Good, no, no, no, yes
29, 37, 2106585, No, I am not Married, , No, Yes, , Fair, 3 to 6 times a week, A few times a year, 43, 23, 18-24, 2010, 2012, , , No, I did NOT meet [Partner Name] throug…, Fair, yes, no, no, no
30, 38, 2963787, Yes, I am Married, , Yes, , , Excellent, Once or twice a week, Never, 22, 26, 25-34, 2014, 2014, 2014, , No, I did NOT meet [Partner Name] throug…, Excellent, yes, no, no, no
31, 39, 1903571, No, I am not Married, Yes, , , , , , Never, 26, 62, 55-64, 1986, 1987, 1989, 1997, No, I did NOT meet [Partner Name] throug…, , no, no, no, no
32, 41, 1739387, Yes, I am Married, , Yes, , Yes, Excellent, Once a month or less, Once a year or less, , 70, 65-74, 1977, 1978, 2016, , No, I did NOT meet [Partner Name] throug…, Excellent, no, no, no, no
… [head cut at 6 KiB]